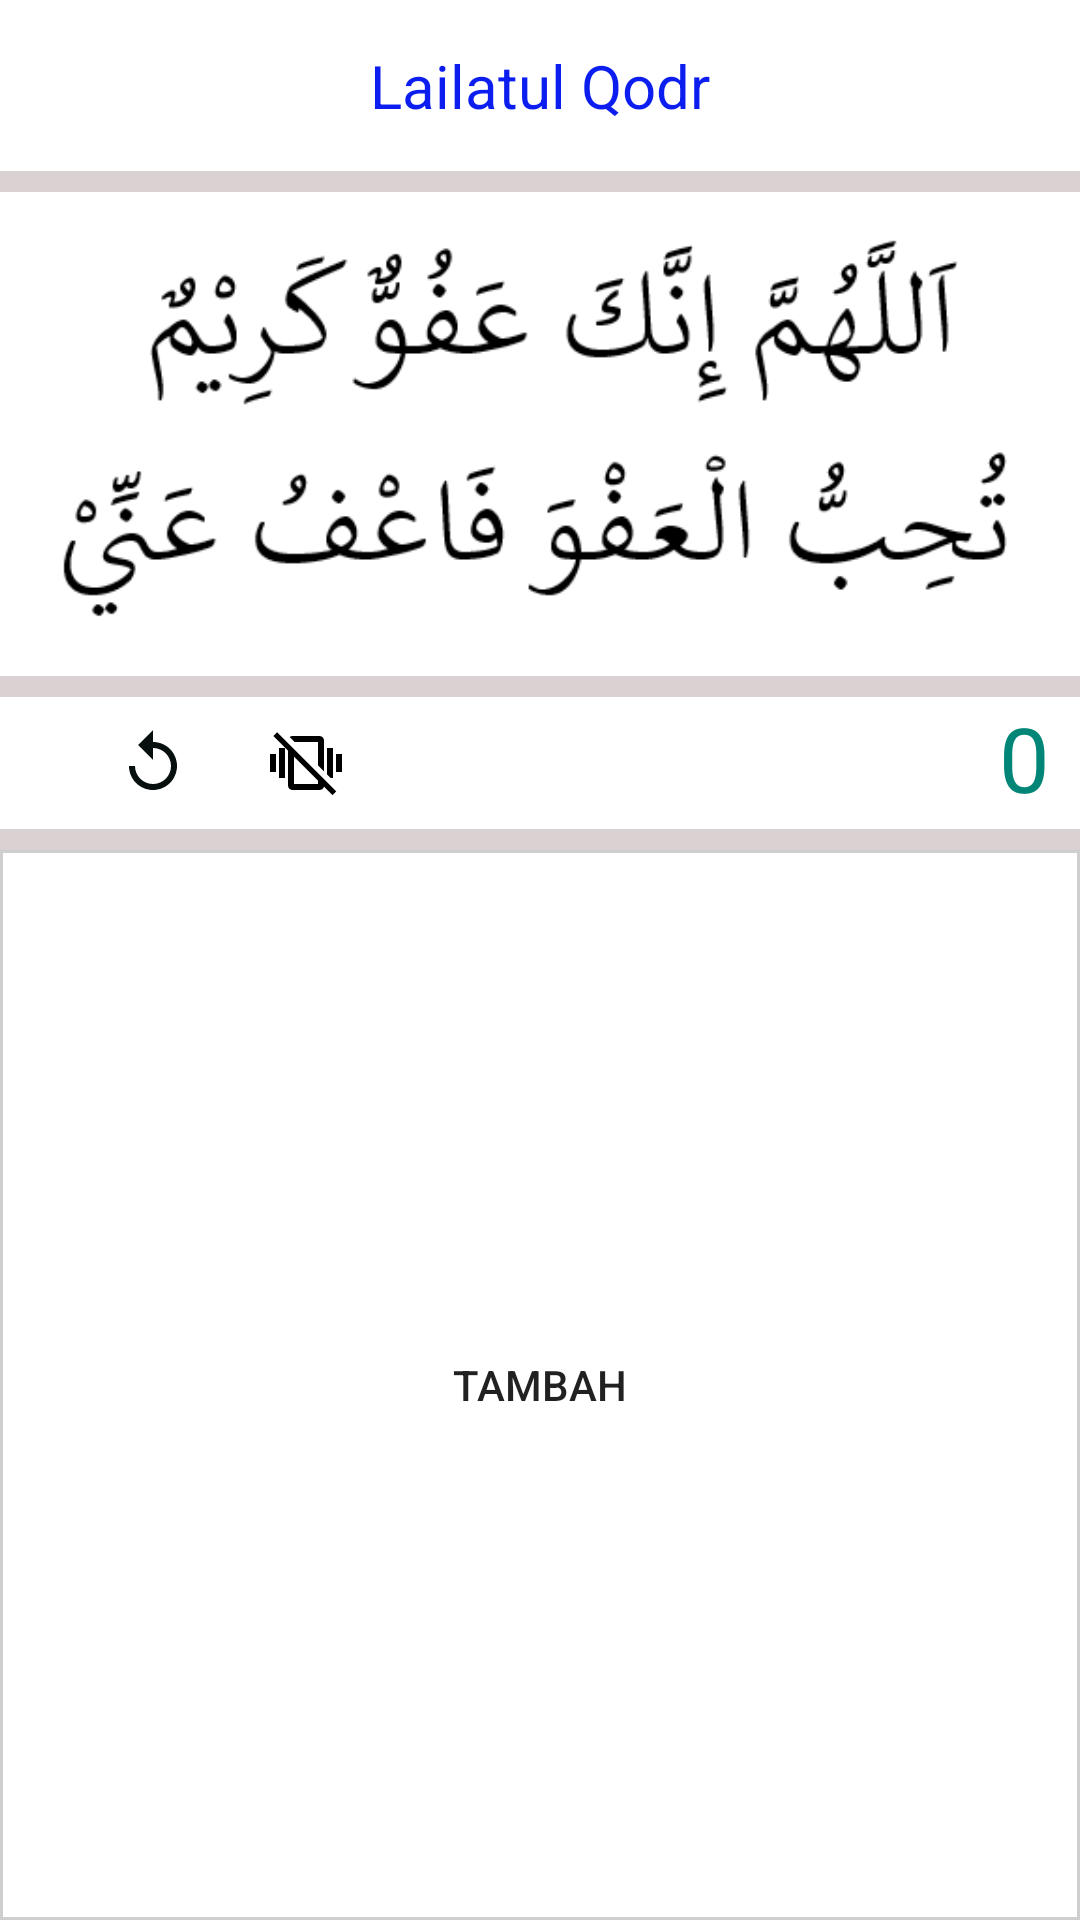

Write the Android layout XML for this screen, with the resource values it uses.
<!-- AndroidManifest.xml: application theme AppTheme -->
<!-- res/layout/activity_dzikir_lailatul_qodr.xml -->
<?xml version="1.0" encoding="utf-8"?>
<LinearLayout xmlns:android="http://schemas.android.com/apk/res/android"
    xmlns:tools="http://schemas.android.com/tools"
    android:layout_width="match_parent"
    android:layout_height="match_parent"
    android:orientation="vertical"
    android:background="@color/colorAbu"
    tools:context=".DzikirLailatulQodr">

    <TextView
        android:layout_width="match_parent"
        android:layout_height="wrap_content"
        android:text="@string/judul_dzikir_lailatul_qodr"
        android:textColor="@color/colorNamaDoa"
        android:textAlignment="center"
        android:textSize="20sp"
        android:padding="15dp"
        android:background="@color/colorWhite"/>

    <LinearLayout
        android:layout_width="match_parent"
        android:layout_height="wrap_content"
        android:orientation="vertical"
        android:layout_marginTop="7dp"
        android:padding="7dp"
        android:background="@color/colorWhite">

        <ImageView
            android:layout_width="match_parent"
            android:layout_height="wrap_content"
            android:src="@drawable/img_dzikir_lailatul_qodr"
            android:scaleType="fitXY"
            android:adjustViewBounds="true"/>
    </LinearLayout>

    <LinearLayout
        android:layout_width="match_parent"
        android:layout_height="wrap_content"
        android:layout_marginTop="7dp"
        android:background="@color/colorWhite">
        <ImageButton
            android:id="@+id/btn_kurangi_1"
            android:layout_width="wrap_content"
            android:layout_height="wrap_content"
            android:src="@drawable/ic_undo"
            android:layout_marginEnd="3dp"
            android:backgroundTintMode="screen"/>
        <ImageButton
            android:id="@+id/btn_replay"
            android:layout_width="wrap_content"
            android:layout_height="wrap_content"
            android:src="@drawable/ic_replay"
            android:layout_marginEnd="3dp"
            android:backgroundTintMode="screen"/>
        <ImageButton
            android:id="@+id/btn_getar"
            android:layout_width="wrap_content"
            android:layout_height="wrap_content"
            android:src="@drawable/ic_vibrate_off"
            android:layout_marginEnd="3dp"
            android:backgroundTintMode="screen"/>
        <ImageButton
            android:id="@+id/btn_open_informasi_hadits"
            android:layout_width="wrap_content"
            android:layout_height="wrap_content"
            android:src="@drawable/ic_info_outline"
            android:layout_marginEnd="3dp"
            android:backgroundTintMode="screen"/>
        <TextView
            android:id="@+id/jumlah_hitung_dzikir_1"
            android:layout_width="match_parent"
            android:layout_height="match_parent"
            android:layout_marginEnd="10dp"
            android:textColor="@color/colorPrimary"
            android:text="0"
            android:textSize="30sp"
            android:textAlignment="textEnd"/>
    </LinearLayout>

    <RelativeLayout
        android:layout_width="match_parent"
        android:layout_height="wrap_content"
        android:layout_marginTop="7dp">
        <Button
            android:id="@+id/btn_tambahi_1"
            android:layout_width="match_parent"
            android:layout_height="match_parent"
            android:text="Tambah"
            android:background="@drawable/style_button_white"
            android:layout_alignParentEnd="true"/>
    </RelativeLayout>

</LinearLayout>
<!-- resources referenced by this layout -->
<resources>
  <color name="colorAbu">#dad2d2</color>
  <color name="colorNamaDoa">#0b1eef</color>
  <color name="colorPrimary">#008577</color>
  <color name="colorWhite">#ffffff</color>
  <!-- drawable ic_replay (drawable) -->
  <vector android:height="24dp" android:tint="#07100E"
      android:viewportHeight="24.0" android:viewportWidth="24.0"
      android:width="24dp" xmlns:android="http://schemas.android.com/apk/res/android">
      <path android:fillColor="#FF000000" android:pathData="M12,5V1L7,6l5,5V7c3.31,0 6,2.69 6,6s-2.69,6 -6,6 -6,-2.69 -6,-6H4c0,4.42 3.58,8 8,8s8,-3.58 8,-8 -3.58,-8 -8,-8z"/>
  </vector>
  <!-- drawable ic_vibrate_off (drawable) -->
  <vector xmlns:android="http://schemas.android.com/apk/res/android"
      android:width="24dp"
      android:height="24dp"
      android:viewportWidth="24"
      android:viewportHeight="24">
    <path
        android:fillColor="#FF000000"
        android:pathData="
        M8.2,5L6.55,3.35C6.81,3.12 7.15,3 7.5,3H16.5A1.5,1.5 0,0 1,18 4.5V14.8L16,12.8V5H8.2M0,15H2V9H0V15M21,17V7H19V15.8L20.2,17H21M3,17H5V7H3V17M18,17.35L22.11,21.46L20.84,22.73L18,19.85C17.83,20.54 17.21,21 16.5,21H7.5A1.5,1.5 0,0 1,6 19.5V7.89L1.11,3L2.39,1.73L6.09,5.44L8,7.34L16,15.34L18,17.34V17.35M16,17.89L8,9.89V19H16V17.89M22,9V15H24V9H22Z
  "/>
  </vector>
  <!-- drawable img_dzikir_lailatul_qodr: png bitmap (drawable, 14104 bytes) -->
  <!-- drawable style_button_white (drawable) -->
  <?xml version="1.0" encoding="utf-8"?>
  <shape xmlns:android="http://schemas.android.com/apk/res/android">
      <stroke android:color="#cececf" android:width="1dp"></stroke>
      <corners android:radius="0dp"></corners>
      <solid android:color="@color/colorWhite"/>
  </shape>
  <string name="judul_dzikir_lailatul_qodr">Lailatul Qodr</string>
</resources>
